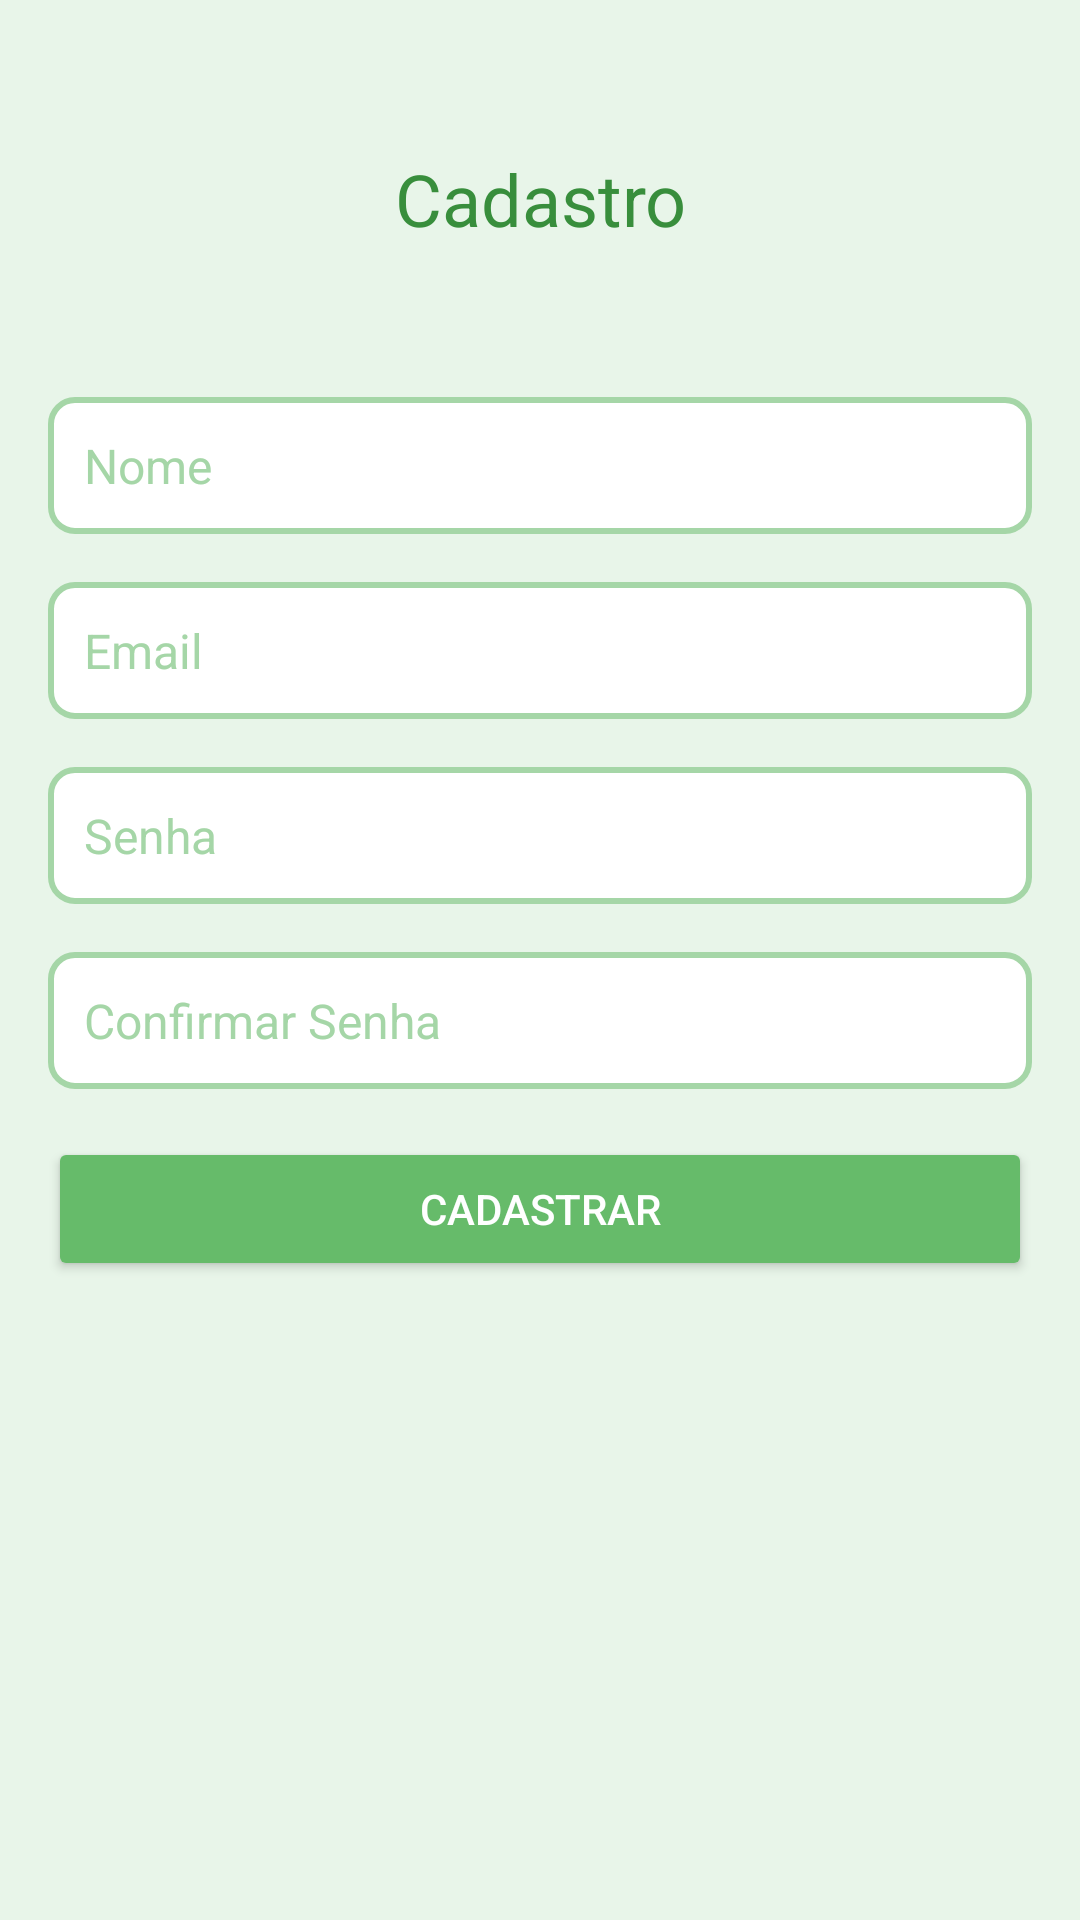

Reconstruct the res/layout file that produces this screen, plus the resources it refers to.
<!-- AndroidManifest.xml: application theme Theme.EcoSage -->
<!-- res/layout/activity_cadastro.xml -->
<androidx.constraintlayout.widget.ConstraintLayout
    xmlns:android="http://schemas.android.com/apk/res/android"
    xmlns:app="http://schemas.android.com/apk/res-auto"
    xmlns:tools="http://schemas.android.com/tools"
    android:layout_width="match_parent"
    android:layout_height="match_parent"
    android:background="#E8F5E9"
    tools:context=".view.CadastroActivity">

    <TextView
        android:id="@+id/textCadastroTitulo"
        android:layout_width="0dp"
        android:layout_height="wrap_content"
        android:text="Cadastro"
        android:textSize="24sp"
        android:textColor="#388E3C"
        android:gravity="center"
        android:layout_marginTop="50dp"
        app:layout_constraintTop_toTopOf="parent"
        app:layout_constraintStart_toStartOf="parent"
        app:layout_constraintEnd_toEndOf="parent" />

    <EditText
        android:id="@+id/editNome"
        android:layout_width="0dp"
        android:layout_height="wrap_content"
        android:hint="Nome"
        android:inputType="textPersonName"
        style="@style/EditTextStyle"
        app:layout_constraintTop_toBottomOf="@id/textCadastroTitulo"
        app:layout_constraintStart_toStartOf="parent"
        app:layout_constraintEnd_toEndOf="parent"
        android:layout_marginHorizontal="16dp"
        android:layout_marginTop="50dp"/>

    <EditText
        android:id="@+id/editEmail"
        android:layout_width="0dp"
        android:layout_height="wrap_content"
        android:hint="Email"
        android:inputType="textEmailAddress"
        style="@style/EditTextStyle"
        app:layout_constraintTop_toBottomOf="@id/editNome"
        app:layout_constraintStart_toStartOf="parent"
        app:layout_constraintEnd_toEndOf="parent"
        android:layout_marginHorizontal="16dp"
        android:layout_marginTop="16dp" />

    <EditText
        android:id="@+id/editSenha"
        android:layout_width="0dp"
        android:layout_height="wrap_content"
        android:hint="Senha"
        style="@style/EditTextStyle"
        android:inputType="textPassword"
        app:layout_constraintTop_toBottomOf="@id/editEmail"
        app:layout_constraintStart_toStartOf="parent"
        app:layout_constraintEnd_toEndOf="parent"
        android:layout_marginHorizontal="16dp"
        android:layout_marginTop="16dp" />

    <EditText
        android:id="@+id/editConfirmarSenha"
        android:layout_width="0dp"
        android:layout_height="wrap_content"
        android:hint="Confirmar Senha"
        style="@style/EditTextStyle"
        android:inputType="textPassword"
        app:layout_constraintTop_toBottomOf="@id/editSenha"
        app:layout_constraintStart_toStartOf="parent"
        app:layout_constraintEnd_toEndOf="parent"
        android:layout_marginHorizontal="16dp"
        android:layout_marginTop="16dp" />

    <Button
        android:id="@+id/btnCadastro"
        android:layout_width="0dp"
        android:layout_height="wrap_content"
        android:text="Cadastrar"
        android:backgroundTint="#66BB6A"
        android:textColor="#FFFFFF"
        app:layout_constraintTop_toBottomOf="@id/editConfirmarSenha"
        app:layout_constraintStart_toStartOf="parent"
        app:layout_constraintEnd_toEndOf="parent"
        android:layout_margin="16dp" />

</androidx.constraintlayout.widget.ConstraintLayout>
<!-- resources referenced by this layout -->
<resources>
  <style name="EditTextStyle">
          <item name="android:background">@drawable/edittext_background</item>
          <item name="android:padding">12dp</item>
          <item name="android:textColor">#2E7D32</item>
          <item name="android:textColorHint">#A5D6A7</item>
          <item name="android:textSize">16sp</item>
      </style>
  <style name="Theme.EcoSage" parent="Base.Theme.EcoSage" />
  <!-- drawable edittext_background (drawable) -->
  <?xml version="1.0" encoding="utf-8"?>
  <shape xmlns:android="http://schemas.android.com/apk/res/android">
  
      <solid android:color="#FFFFFF" />
      <stroke
          android:width="2dp"
          android:color="#A5D6A7" />
      <corners android:radius="8dp" />
      <padding
          android:left="8dp"
          android:top="8dp"
          android:right="8dp"
          android:bottom="8dp" />
  
  </shape>
  <style name="Base.Theme.EcoSage" parent="Theme.Material3.DayNight.NoActionBar">
          
          <item name="colorPrimary">#66BB6A</item>
          <item name="colorPrimaryVariant">#388E3C</item>
          <item name="colorOnPrimary">#FFFFFF</item>
  
          
          <item name="android:colorBackground">#E8F5E9</item>
  
          
          <item name="colorAccent">#A5D6A7</item>
          <item name="colorOnBackground">#2E7D32</item>
          <item name="colorOnSurface">#388E3C</item>
      </style>
</resources>
